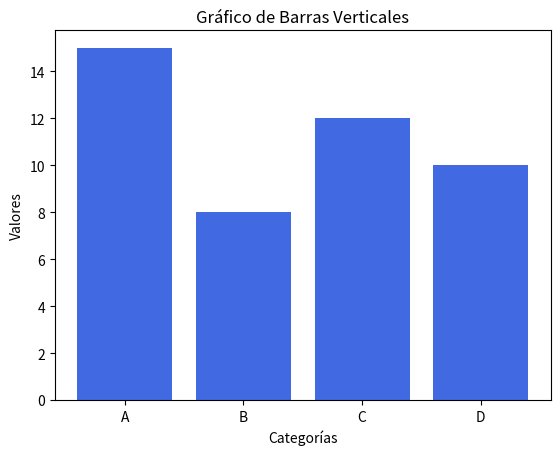

Write Python code to recreate this figure.
import matplotlib.pyplot as plt

# Definir las categorías y los valores asociados
categorias = ['A', 'B', 'C', 'D']
valores = [15, 8, 12, 10]

# Crear un gráfico de barras verticales con colores personalizados
plt.bar(categorias, valores, color='royalblue')

# Configurar etiquetas y título del gráfico
plt.xlabel('Categorías')
plt.ylabel('Valores')
plt.title('Gráfico de Barras Verticales')

# Mostrar el gráfico
plt.show()
